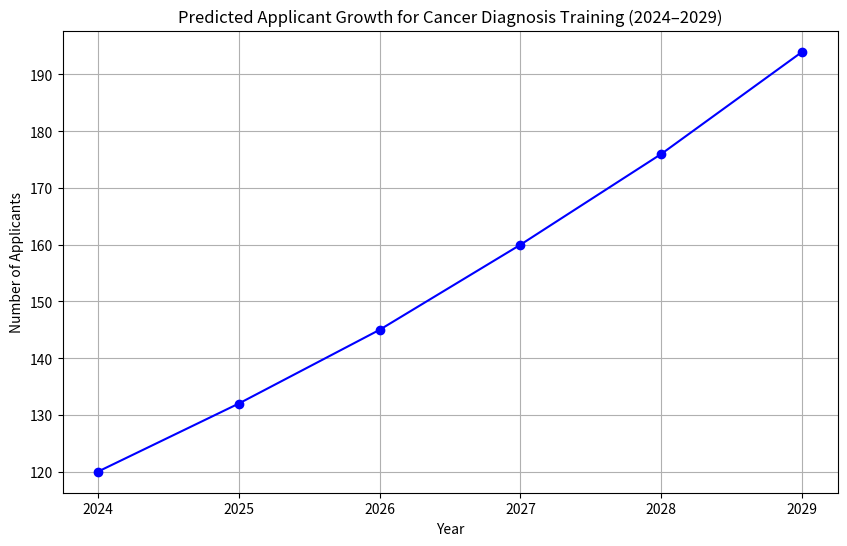

Source code (Python):
# Plotting projected demand for training
import matplotlib.pyplot as plt

years = [2024, 2025, 2026, 2027, 2028, 2029]
applicants = [120, 132, 145, 160, 176, 194]

plt.figure(figsize=(10, 6))
plt.plot(years, applicants, marker='o', linestyle='-', color='b')
plt.title('Predicted Applicant Growth for Cancer Diagnosis Training (2024–2029)')
plt.xlabel('Year')
plt.ylabel('Number of Applicants')
plt.grid(True)
plt.show()

from scipy.stats import chi2_contingency
import numpy as np

# Observed participation before and after outreach
# Format: [[non-participants, participants], [non-participants, participants]]
observed = [[270, 30],    # Before: 30 screened out of 300
            [273, 327]]   # After: 327 screened out of 600

# Chi-square test
chi2, p, dof, expected = chi2_contingency(observed)

print(f"Chi-square statistic: {chi2:.2f}")
print(f"p-value: {p:.3e}")
print(f"Degrees of freedom: {dof}")
print("Expected frequencies:", expected)